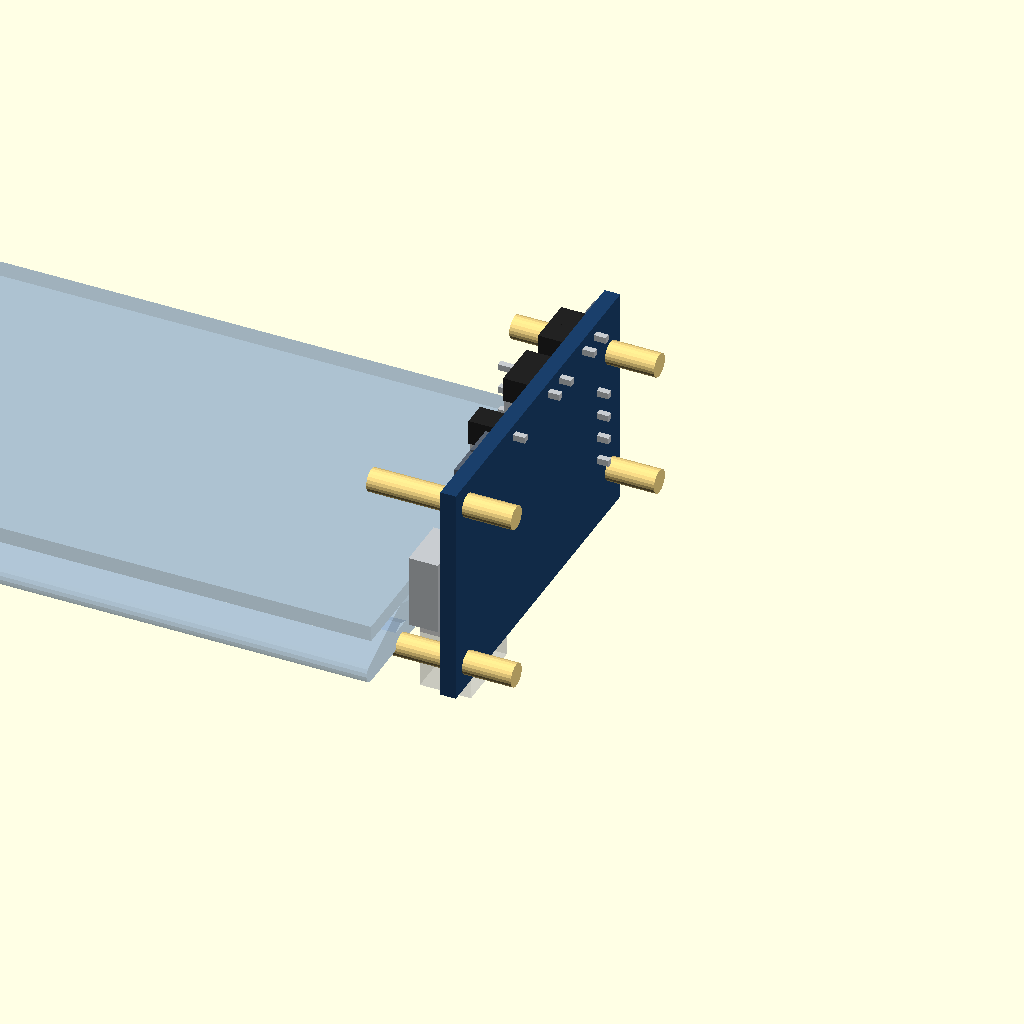
Cell 1: rendered with the file's own defaults.
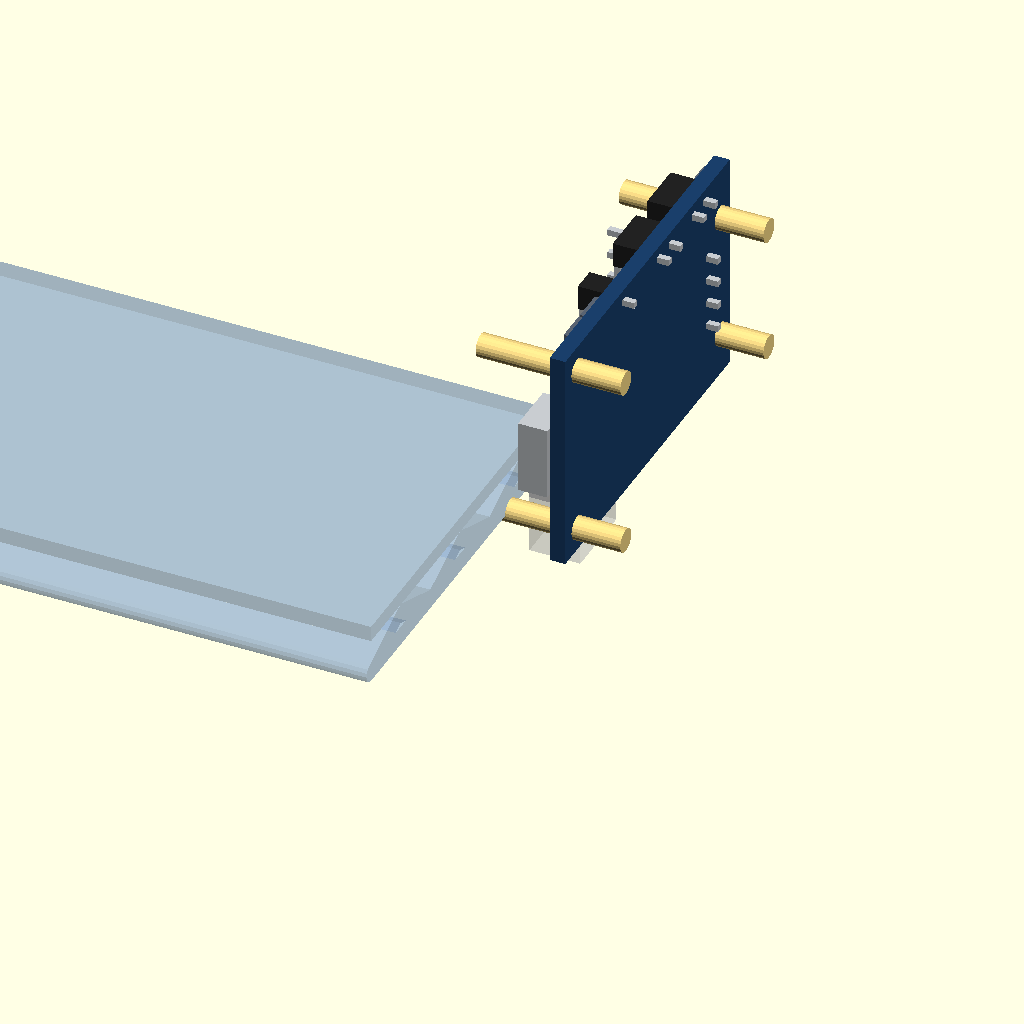
Cell 2: the same model with PBB_Y = 48.
One fixed orthographic camera (rotation 55°, 0°, 25°; colour scheme Cornfield) for every cell.
Source of the model, hardware/pb_bridge.scad:
// ============================================================
// PowerBoost をブリッジの構造に組み込む案（2026-08-20 ユーザー案）の検討用
// ============================================================
// 🔒 **この案だけを見るための単体ファイル。**他の部品は一切出さない。
//    ブリッジと PowerBoost の 2 つだけ。
//
// 案：板は**立てたまま**（右の内壁に平行・JST 下向き）。ブリッジを削るのでも
//     無くすのでもなく、**板の下側のネジ列をブリッジの下面（Z 24）に合わせて**、
//     板をブリッジの構造の一部にする。板は右の支点に立つ縦のリブになる。
//
// 🔴 2026-08-20、一度これを「寝かせて下弦にする」と読み違えて作り直した。
//    板は寝かせない。
//
// 使い方（OpenSCAD Nightly）:
//   openscad --backend=manifold -D VIEW=2 -o hit.stl hardware/pb_bridge.scad
// ============================================================

include <case_v2.scad>
// 🔒 **include より後ろに書くこと。**OpenSCAD は同じスコープなら最後の代入が勝つ。
//    前に書くと case_v2.scad の 57 行に負けて、筐体が丸ごと描かれる
part = "none";

// ---- この案のつまみ ----
VIEW  = 0;        // 0=そのまま 1=右半分だけ 2=板とブリッジの当たりだけ
PBB_Y = 24.0;     // 板の手前端。ブリッジは Y 20〜59
// 🔒 下側のネジ列（局所 y = 20.32）をブリッジの下面 BR_ZB に合わせる。
//    局所 y → 箱 Z は「下端 + PB_W - y」なので、下端 = BR_ZB - (PB_W - 20.32)
PBB_Z = BR_ZB - (PB_W - 20.32);

// ---- 板（立てたまま・上下逆で JST は下向き。case_v2 と同じ回転）----
module pb_standing() {
    translate([IN_X, PBB_Y, PBB_Z + PB_W]) rotate([0, -90, 0]) rotate([0, 0, 90]) {
        powerboost_1000c();
        pb_jst_plug();
    }
}
// ネジの軸（右の壁を横向きに貫く）
module pb_screws() {
    color("#ffe08a") for (p = pb_mount())
        translate([IN_X - PB_TH - 3, PBB_Y + p[0], PBB_Z + PB_W - p[1]])
            rotate([0, 90, 0]) cylinder(d = pb_mount_d(), h = PB_TH + 8, $fn = 24);
}
module br() { color("#7f9ec4", 0.40) bridge_raw(); }

module scene() { br(); pb_standing(); pb_screws(); }

if (VIEW == 0) scene();
else if (VIEW == 1)
    intersection() { scene(); translate([60, -10, -10]) cube([40, 100, 80]); }
else
    color("#e03030") intersection() { pb_standing(); bridge_raw(); };

echo(str("板 X ", IN_X - PB_TH, "〜", IN_X,
         " / Y ", PBB_Y, "〜", PBB_Y + PB_L,
         " / Z ", PBB_Z, "〜", PBB_Z + PB_W));
echo(str("JST の先 Z ", PBB_Z - pb_jst_out(), "  ブリッジ Z ", BR_ZB, "〜", BR_ZT));
for (p = pb_mount())
    echo(str("ネジ 局所", p, " → Y ", PBB_Y + p[0], " / Z ", PBB_Z + PB_W - p[1]));
Parameter table extracted from the source (name, type, default, range or options):
part: string, default "none"
VIEW: number, default 0
PBB_Y: number, default 24
